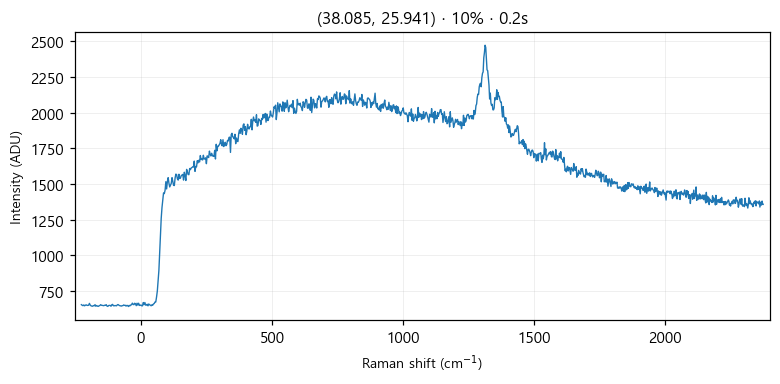

The table this chart was drawn from, first rows:
# laser_power_pct, 10
# exposure_time, 0.2
# laser_nm, 532
# mode, single
pixel, raman_shift_cm-1, wavelength_nm, intensity
0, -227.1, 525.7, 655
1, -224, 525.8, 651
2, -220.9, 525.8, 648
3, -217.9, 525.9, 653
4, -214.8, 526, 647
5, -211.7, 526.1, 651
6, -208.7, 526.2, 654
7, -205.6, 526.3, 650
8, -202.5, 526.3, 650
9, -199.5, 526.4, 651
10, -196.4, 526.5, 664
11, -193.3, 526.6, 652
12, -190.3, 526.7, 647
13, -187.2, 526.8, 645
14, -184.2, 526.9, 644
15, -181.1, 526.9, 649
16, -178.1, 527, 647
17, -175, 527.1, 655
18, -171.9, 527.2, 644
19, -168.9, 527.3, 649
20, -165.8, 527.4, 645
21, -162.8, 527.5, 643
22, -159.7, 527.5, 647
23, -156.7, 527.6, 649
24, -153.6, 527.7, 655
25, -150.6, 527.8, 651
26, -147.6, 527.9, 650
27, -144.5, 528, 649
28, -141.5, 528, 648
29, -138.4, 528.1, 651
30, -135.4, 528.2, 651
31, -132.4, 528.3, 655
32, -129.3, 528.4, 645
33, -126.3, 528.5, 643
34, -123.2, 528.6, 649
35, -120.2, 528.6, 650
36, -117.2, 528.7, 650
37, -114.1, 528.8, 644
38, -111.1, 528.9, 654
39, -108.1, 529, 657
40, -105.1, 529.1, 648
41, -102, 529.1, 647
42, -99.01, 529.2, 649
43, -95.99, 529.3, 648
44, -92.97, 529.4, 647
45, -89.94, 529.5, 654
46, -86.92, 529.6, 656
47, -83.91, 529.7, 651
48, -80.89, 529.7, 648
49, -77.87, 529.8, 647
50, -74.86, 529.9, 645
51, -71.84, 530, 648
52, -68.83, 530.1, 648
53, -65.82, 530.2, 653
54, -62.81, 530.2, 650
55, -59.8, 530.3, 651
... 968 more rows
